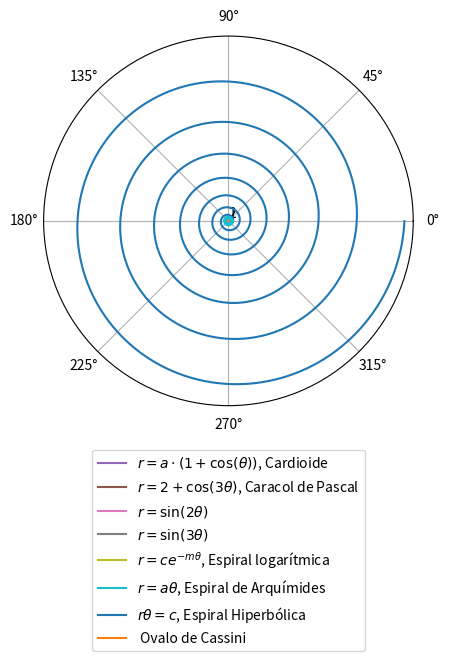

Python code for this plot:
import matplotlib.pyplot as mplt
import numpy as np

ax = mplt.subplot(111, projection='polar')

import matplotlib.pyplot as mplt
import numpy as np

# Se establece que la gráfica será polar

ax = mplt.subplot(111, projection='polar')

# Le damos un tamaño suficiente al dominio, pues puede dar varias vueltas al polo
# el valor "0.01" marca el paso de avance sobre el dominio, al evaluar la función

r2 = np.arange(0, 20*np.pi, 0.01)

# Definimos, en este caso, al ángulo como función del radio

theta2 = r2**3

# Se ejecuta la gráfica de la función

mplt.polar(r2, theta2)

# Se muestra la gráfica

mplt.show()

import matplotlib.pyplot as mplt
import numpy as np

ax = mplt.subplot(111, projection='polar')

# r = np.arange(0, 3*np.pi, 0.01)

theta = np.linspace(0,2*np.pi, 10000) # linspace divide el intervalo (0, 2pi) en 10000 partes iguales


# La ecuación de la Lemniscata es, para una constante a, por ejemplo

a = 3
r = np.sqrt((a**2)*np.cos(2*theta))

mplt.polar(r, theta)
mplt.show()

import matplotlib.pyplot as mplt
import numpy as np

ax = mplt.subplot(111, projection='polar')

# r = np.arange(0, 3*np.pi, 0.01)

theta = np.linspace(0,4*np.pi,100000) # linspace divide el intervalo (0, 4pi) en 100000 partes iguales

# Ahora escribimos la ecuación de la Lemniscata para cada rama

a = 5

r1 = np.sqrt((a**2)*np.cos(2*theta)) # ecuación de la rama positiva

r2 = -np.sqrt((a**2)*np.cos(2*theta)) # ecuación de  la rama negativa

mplt.polar(r1, theta) # se grafica la rama positiva
mplt.polar(r2, theta) # se grafica la rama negativa
mplt.show()

import matplotlib.pyplot as mplt
import numpy as np

ax = mplt.subplot(111, projection='polar')

theta = np.linspace(0,2*np.pi,10000) # linspace divide el intervalo (0, 2pi) en 10000 partes iguales

# Cardioide

a = 7

r = a*( 1 + np.cos(theta))

mplt.polar(theta, r, label='$r=a\cdot (1+\cos(\\theta))$, Cardioide')

ax.legend(loc='upper center', bbox_to_anchor=(0.5, -0.1)) 
# Con esta instrucción modifico el lugar a imprimir la leyenda
mplt.show()

import matplotlib.pyplot as mplt
import numpy as np

ax = mplt.subplot(111, projection='polar')

theta = np.linspace(0,2*np.pi,10000) # linspace divide el intervalo (0, 2pi) en 10000 partes iguales

# Caracol de Pascal 

a = 4
b = 7

r = b + np.cos(a*theta)

# Usando "label=" podemos incluir la ecuación y su nombre:

mplt.polar(theta, r, label='$r=2 + \cos(3\\theta)$, Caracol de Pascal')

ax.set_rticks([1, 2]) 
# Con esta instrucción ajusto el número de círculos y el radio correspondiente a visulizar en el plano polar
ax.legend(loc='upper center', bbox_to_anchor=(0.5, -0.1)) 
# Con esta instrucción modifico el lugar a imprimir la leyenda
mplt.show()

import matplotlib.pyplot as mplt
import numpy as np

ax = mplt.subplot(111, projection='polar')

theta5 = np.linspace(0,2*np.pi,10000) 
r5 = np.sin(2*theta5)
r6 = np.sin(3*theta5)

mplt.polar(theta5, r5, label='$r=\sin(2\\theta)$')
mplt.polar(theta5, r6, label='$r=\sin(3\\theta)$')
ax.set_rticks([1, 2]) 
ax.legend(loc='upper center', bbox_to_anchor=(0.5, -0.1)) 
mplt.show()

import matplotlib.pyplot as mplt
import numpy as np

ax = mplt.subplot(111, projection='polar')

theta = np.linspace(0,200*np.pi,10000) # linspace divide el intervalo (0, 2pi) en 10000 partes iguales

# Espiral logarítmica

c = 5
m = .01

r = c*np.exp(-m*theta)

# Usando "label=" podemos incluir la ecuación y su nombre:

mplt.polar(theta, r, label='$r=c e^{-m\\theta}$, Espiral logarítmica')

ax.set_rticks([1, 2]) 
# Con esta instrucción ajusto el número de círculos y el radio correspondiente a visulizar en el plano polar
ax.legend(loc='upper center', bbox_to_anchor=(0.5, -0.1)) 
# Con esta instrucción modifico el lugar a imprimir la leyenda
mplt.show()

import matplotlib.pyplot as mplt
import numpy as np

ax = mplt.subplot(111, projection='polar')

theta = np.linspace(0,20*np.pi,1000) # linspace divide el intervalo (0, 2pi) en 10000 partes iguales

# Espiral de Arquímides

a = 100

r = a*theta

# Usando "label=" podemos incluir la ecuación y su nombre:

mplt.polar(theta, r, label='$r=a\\theta$, Espiral de Arquímides')
ax.legend(loc='upper center', bbox_to_anchor=(0.5, 1.25)) 
# Con esta instrucción modifico el lugar a imprimir la leyenda

mplt.show()

import matplotlib.pyplot as mplt
import numpy as np

ax = mplt.subplot(111, projection='polar')

theta = np.linspace(1E-300, 2*np.pi, 1000) # linspace divide el intervalo (0, 2pi) en 10000 partes iguales

# Espiral Hiperbólica
c = 4
r = c / theta

# Usando "label=" podemos incluir la ecuación y su nombre:
mplt.polar(r, theta, label='$r\\theta=c$, Espiral Hiperbólica')
ax.legend(loc='upper center', bbox_to_anchor=(0.5, -0.1))
# Con esta instrucción modifico el lugar a imprimir la leyenda

mplt.show()

import matplotlib.pyplot as mplt
import numpy as np

ax = mplt.subplot(111, projection='polar')

theta = np.linspace(0,3*np.pi,1000) # linspace divide el intervalo (0, 2pi) en 10000 partes iguales

# Ovalo de Cassini

# Escriba aquí las ecuaciones necesarias
r = '' 

# Usando "label=" podemos incluir la ecuación y su nombre:

mplt.polar(theta, r, label=' Ovalo de Cassini')
ax.legend(loc='upper center', bbox_to_anchor=(0.5, -0.1)) 
# Con esta instrucción modifico el lugar a imprimir la leyenda

mplt.show()